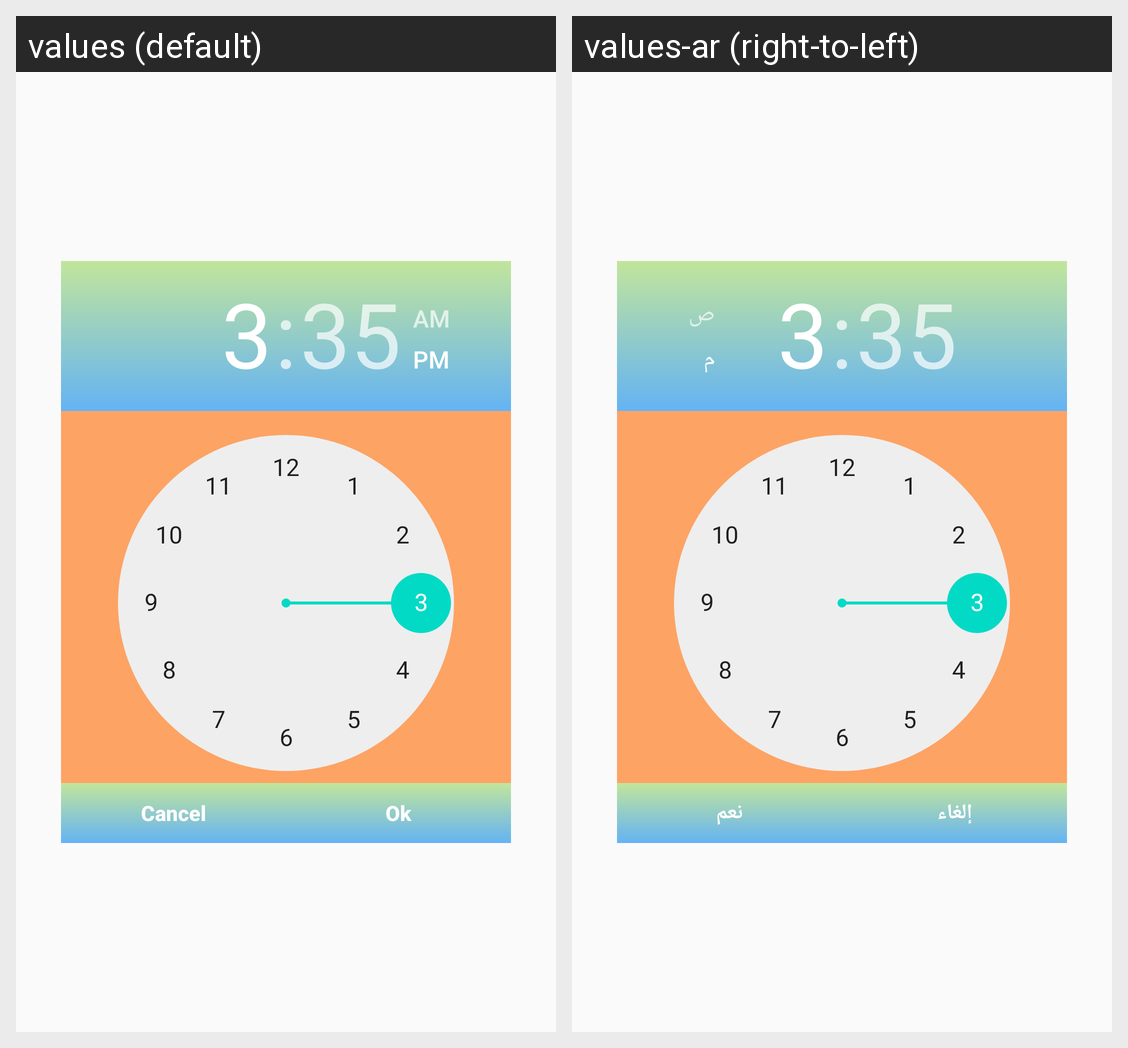

The same Android screen rendered under two of its app's locales, left to right. List the strings drawn on it with the default value and each locale's translation.
Android screen res/layout/pick_time.xml rendered under 2 locales, left to right: values (default), values-ar (right-to-left). Device: Nexus 5 (rendered at 1080×1920; each locale shown at half size, 540×960, under a caption strip naming it); theme AppTheme.Fullscreen.
Strings drawn on this screen, with the default value and each locale's value (text and hints the layout hard-codes, and strings that could not be matched under every locale, appear in the picture but are not listed):

cancel
  values: Cancel
  values-ar: إلغاء

ok
  values: Ok
  values-ar: نعم
